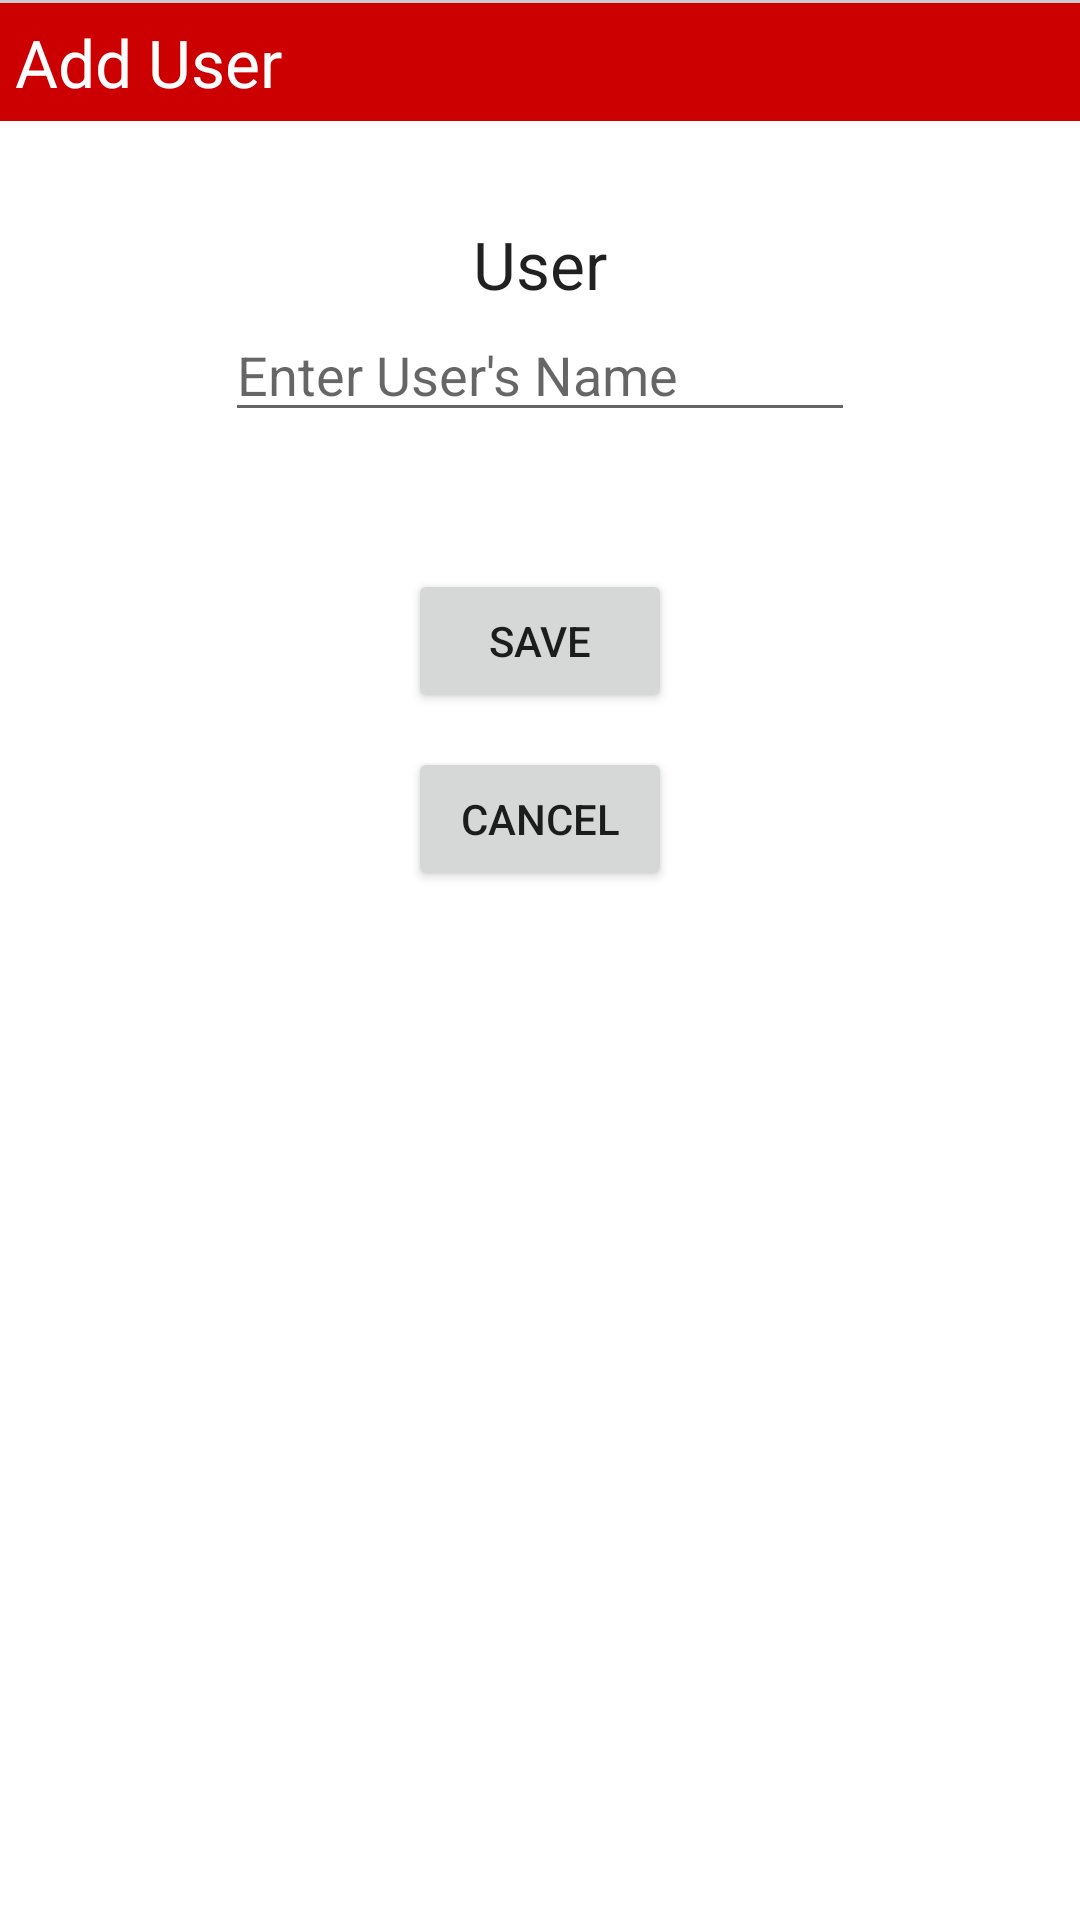

Reconstruct the res/layout file that produces this screen, plus the resources it refers to.
<!-- AndroidManifest.xml: application theme Theme.SyncingApplication -->
<!-- res/layout/activity_new_user.xml -->
<?xml version="1.0" encoding="utf-8"?>
<LinearLayout android:layout_height="match_parent"
    android:layout_width="match_parent"
    xmlns:tools="http://schemas.android.com/tools"
    android:background="#CCCCCC"
    android:orientation="vertical"
    android:paddingTop="1dp"
    tools:context=".NewUser"
    xmlns:android="http://schemas.android.com/apk/res/android">

    <TextView
        android:id="@+id/textView1"
        android:layout_width="match_parent"
        android:layout_height="wrap_content"
        android:background="#cc0000"
        android:padding="5dp"
        android:text="Add User"
        android:textAppearance="@style/TextAppearance.AppCompat.Large"
        android:textColor="#FFFFFF"
        />

    <RelativeLayout
        android:layout_width="match_parent"
        android:layout_height="match_parent"
        android:background="#FFFFFF"
        android:orientation="vertical"
        android:padding="10dp">

        <TextView
            android:id="@+id/textView2"
            android:layout_width="wrap_content"
            android:layout_height="wrap_content"
            android:layout_alignParentTop="true"
            android:layout_centerHorizontal="true"
            android:layout_marginTop="23dp"
            android:text="User"
            android:textAppearance="@style/TextAppearance.AppCompat.Large" />

        <EditText
            android:id="@+id/userName"
            android:layout_width="wrap_content"
            android:layout_height="wrap_content"
            android:layout_below="@+id/textView2"
            android:layout_marginStart="43dp"
            android:layout_marginLeft="43dp"
            android:ems="10"
            android:layout_centerHorizontal="true"
            android:hint="Enter User's Name" />

        <Button
            android:id="@+id/btnadd"
            android:layout_width="wrap_content"
            android:layout_height="wrap_content"
            android:layout_alignBottom="@+id/userName"
            android:layout_centerHorizontal="true"
            android:layout_marginBottom="-94dp"
            android:onClick="addNewUser"
            android:text="Save" />

        <Button
            android:id="@+id/btnCancel"
            android:layout_width="wrap_content"
            android:layout_height="wrap_content"
            android:layout_below="@+id/btnadd"
            android:layout_centerHorizontal="true"
            android:layout_marginTop="105dp"
            android:onClick="cancelAddUser"
            android:text="Cancel" />


    </RelativeLayout>



</LinearLayout>
<!-- resources referenced by this layout -->
<resources>
  <style name="Theme.SyncingApplication" parent="Theme.MaterialComponents.DayNight.DarkActionBar">
          
          <item name="colorPrimary">@color/purple_500</item>
          <item name="colorPrimaryVariant">@color/purple_700</item>
          <item name="colorOnPrimary">@color/white</item>
          
          <item name="colorSecondary">@color/teal_200</item>
          <item name="colorSecondaryVariant">@color/teal_700</item>
          <item name="colorOnSecondary">@color/black</item>
          
          <item name="android:statusBarColor" tools:targetApi="l">?attr/colorPrimaryVariant</item>
          
      </style>
  <!-- not gathered from this repository: default colours our renderer supplied (Android Studio template values) -->
  <color name="purple_500">#FF6200EE</color>
  <color name="purple_700">#FF3700B3</color>
  <color name="teal_200">#FF03DAC5</color>
  <color name="teal_700">#FF018786</color>
  <color name="black">#FF000000</color>
  <color name="white">#FFFFFFFF</color>
</resources>
